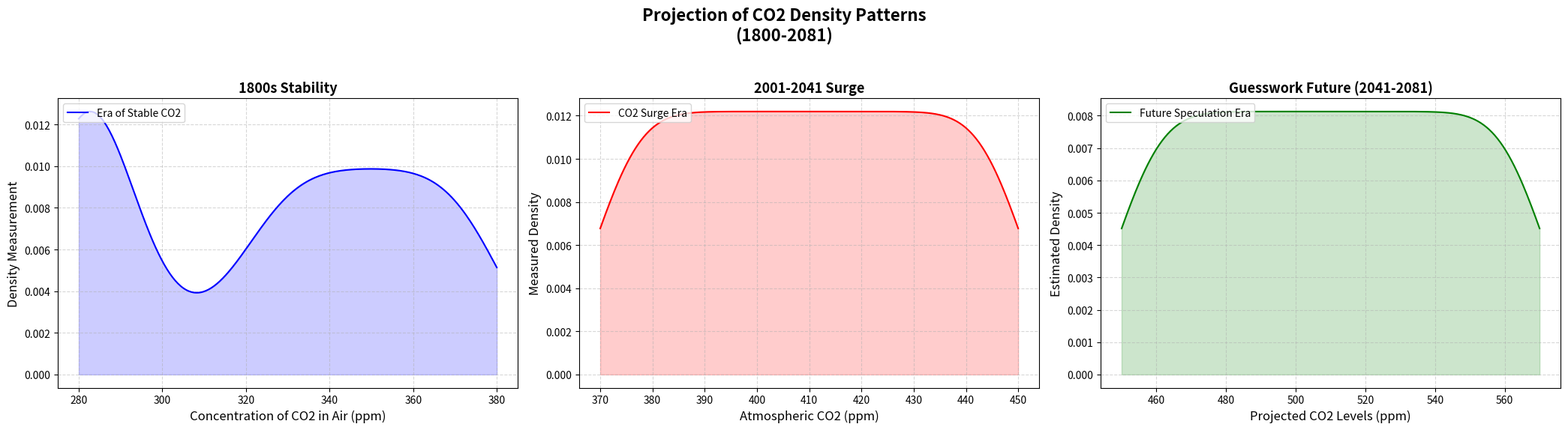

Reproduce this figure in Python.
import matplotlib.pyplot as plt
import numpy as np
from scipy.stats import kde

# Constructing the data
years = np.linspace(1800, 2000, 101)
co2_levels_pre_industrial = [280]*20 + [281, 281, 282, 283, 283, 284, 285, 286, 287, 287, 
                                        288, 289, 290, 292, 294, 298, 301, 305, 310, 315] + [320 + i for i in range(61)]
co2_levels_post_industrial = [370 + 2*i for i in range(41)]
co2_levels_future = [450 + 3*i for i in range(41)]

# Merging the data
all_years = np.concatenate((years, np.linspace(2001, 2081, 81)))
all_co2_levels = np.concatenate((co2_levels_pre_industrial, co2_levels_post_industrial, co2_levels_future))

# Plotting the data
fig, ax = plt.subplots(1, 3, figsize=(21, 6))

# KDE calculations
density_pre_industrial = kde.gaussian_kde(co2_levels_pre_industrial, bw_method=0.3)
density_post_industrial = kde.gaussian_kde(co2_levels_post_industrial, bw_method=0.3)
density_future = kde.gaussian_kde(co2_levels_future, bw_method=0.3)

x_range_pre = np.linspace(min(co2_levels_pre_industrial), max(co2_levels_pre_industrial), 300)
x_range_post = np.linspace(min(co2_levels_post_industrial), max(co2_levels_post_industrial), 300)
x_range_future = np.linspace(min(co2_levels_future), max(co2_levels_future), 300)

# Plot 1: Pre-Industrial Era
ax[0].plot(x_range_pre, density_pre_industrial(x_range_pre), label="Era of Stable CO2", color='blue')
ax[0].fill_between(x_range_pre, density_pre_industrial(x_range_pre), color='blue', alpha=0.2)

# Plot 2: Post-Industrial Era
ax[1].plot(x_range_post, density_post_industrial(x_range_post), label="CO2 Surge Era", color='red')
ax[1].fill_between(x_range_post, density_post_industrial(x_range_post), color='red', alpha=0.2)

# Plot 3: Hypothetical Future Era
ax[2].plot(x_range_future, density_future(x_range_future), label="Future Speculation Era", color='green')
ax[2].fill_between(x_range_future, density_future(x_range_future), color='green', alpha=0.2)

# Adding titles and labels
fig.suptitle('Projection of CO2 Density Patterns\n(1800-2081)', fontsize=16, fontweight='bold')

ax[0].set_title('1800s Stability', fontsize=13, fontweight='bold')
ax[0].set_xlabel('Concentration of CO2 in Air (ppm)', fontsize=12)
ax[0].set_ylabel('Density Measurement', fontsize=12)
ax[0].legend(loc='upper left')
ax[0].grid(True, linestyle='--', alpha=0.5)

ax[1].set_title('2001-2041 Surge', fontsize=13, fontweight='bold')
ax[1].set_xlabel('Atmospheric CO2 (ppm)', fontsize=12)
ax[1].set_ylabel('Measured Density', fontsize=12)
ax[1].legend(loc='upper left')
ax[1].grid(True, linestyle='--', alpha=0.5)

ax[2].set_title('Guesswork Future (2041-2081)', fontsize=13, fontweight='bold')
ax[2].set_xlabel('Projected CO2 Levels (ppm)', fontsize=12)
ax[2].set_ylabel('Estimated Density', fontsize=12)
ax[2].legend(loc='upper left')
ax[2].grid(True, linestyle='--', alpha=0.5)

# Adjust layout
plt.tight_layout(rect=[0, 0.03, 1, 0.95])

# Display the plot
plt.show()
